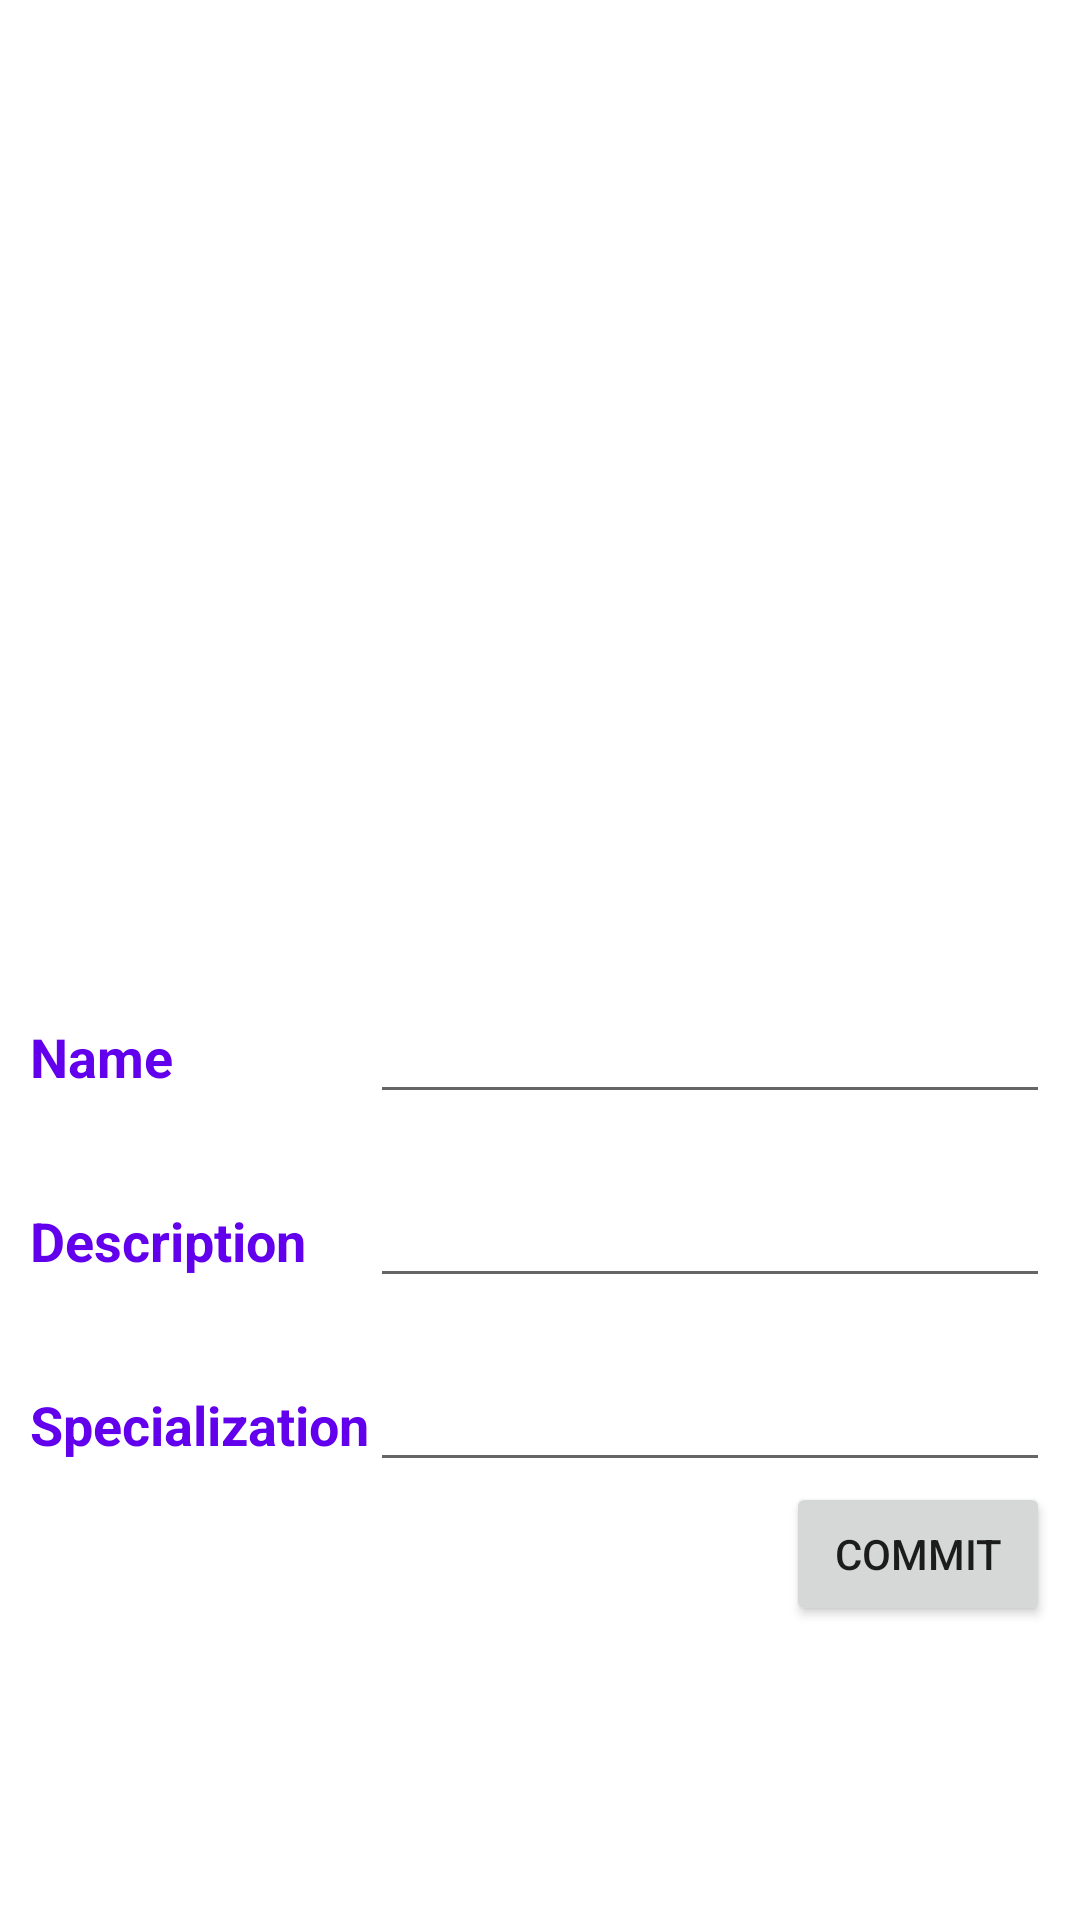

Produce the Android XML layout that renders to this screen, including the resource entries it uses.
<!-- AndroidManifest.xml: application theme Theme.ConstructionManager -->
<!-- res/layout/fragment_worker_edit.xml -->
<?xml version="1.0" encoding="utf-8"?>
<ScrollView xmlns:android="http://schemas.android.com/apk/res/android"
    xmlns:tools="http://schemas.android.com/tools"
    android:layout_width="match_parent"
    android:layout_height="wrap_content"

    >

    <LinearLayout
        android:layout_width="match_parent"
        android:layout_height="wrap_content"
        android:orientation="vertical"
        android:padding="10dp"
        android:paddingBottom="80dp"
        >

        <ImageView
            android:id="@+id/ivImage"
            android:layout_width="match_parent"
            android:layout_height="300dp"
            tools:src="@mipmap/ic_launcher" />




        <LinearLayout
            android:layout_width="match_parent"
            android:layout_height="wrap_content"
            android:layout_marginTop="20dp">

            <TextView
                android:layout_width="0dp"
                android:layout_height="wrap_content"
                android:layout_weight="2"
                android:textSize="18sp"
                android:text="Name"
                android:textColor="?colorPrimary"
                android:textStyle="bold" />

            <EditText
                android:id="@+id/etFirstName"
                android:layout_width="0dp"
                android:layout_height="wrap_content"
                android:layout_weight="4"
                tools:text="Robert" />

        </LinearLayout>

        <LinearLayout
            android:layout_width="match_parent"
            android:layout_height="wrap_content"
            android:layout_marginTop="20dp">

            <TextView
                android:layout_width="0dp"
                android:layout_height="wrap_content"
                android:layout_weight="2"
                android:textSize="18sp"
                android:text="Description"
                android:textColor="?colorPrimary"
                android:textStyle="bold" />

            <EditText
                android:id="@+id/etLastName"
                android:layout_width="0dp"
                android:layout_height="wrap_content"
                android:layout_weight="4"
                tools:text="Robert" />

        </LinearLayout>

        <LinearLayout
            android:layout_width="match_parent"
            android:layout_height="wrap_content"
            android:layout_marginTop="20dp">

            <TextView
                android:layout_width="0dp"
                android:layout_height="wrap_content"
                android:layout_weight="2"
                android:textSize="18sp"
                android:text="Specialization"
                android:textColor="?colorPrimary"
                android:textStyle="bold" />

            <EditText
                android:id="@+id/etPosition"
                android:layout_width="0dp"
                android:layout_height="wrap_content"
                android:layout_weight="4"
                tools:text="me Diro" />

        </LinearLayout>



        <Button
            android:id="@+id/btnCommit"
            android:layout_width="wrap_content"
            android:layout_height="wrap_content"
            android:layout_gravity="right"
            android:text="Commit"

            />
    </LinearLayout>
</ScrollView>
<!-- resources referenced by this layout -->
<resources>
  <!-- mipmap ic_launcher: png bitmap (mipmap-hdpi, 2496 bytes) -->
  <style name="Theme.ConstructionManager" parent="Theme.MaterialComponents.DayNight.DarkActionBar">
          
          <item name="colorPrimary">@color/purple_500</item>
          <item name="colorPrimaryVariant">@color/purple_700</item>
          <item name="colorOnPrimary">@color/white</item>
          
          <item name="colorSecondary">@color/teal_200</item>
          <item name="colorSecondaryVariant">@color/teal_700</item>
          <item name="colorOnSecondary">@color/black</item>
          
          <item name="android:statusBarColor" tools:targetApi="l">?attr/colorPrimaryVariant</item>
          
      </style>
  <!-- not gathered from this repository: default colours our renderer supplied (Android Studio template values) -->
  <color name="purple_500">#FF6200EE</color>
  <color name="purple_700">#FF3700B3</color>
  <color name="teal_200">#FF03DAC5</color>
  <color name="teal_700">#FF018786</color>
  <color name="black">#FF000000</color>
  <color name="white">#FFFFFFFF</color>
</resources>
